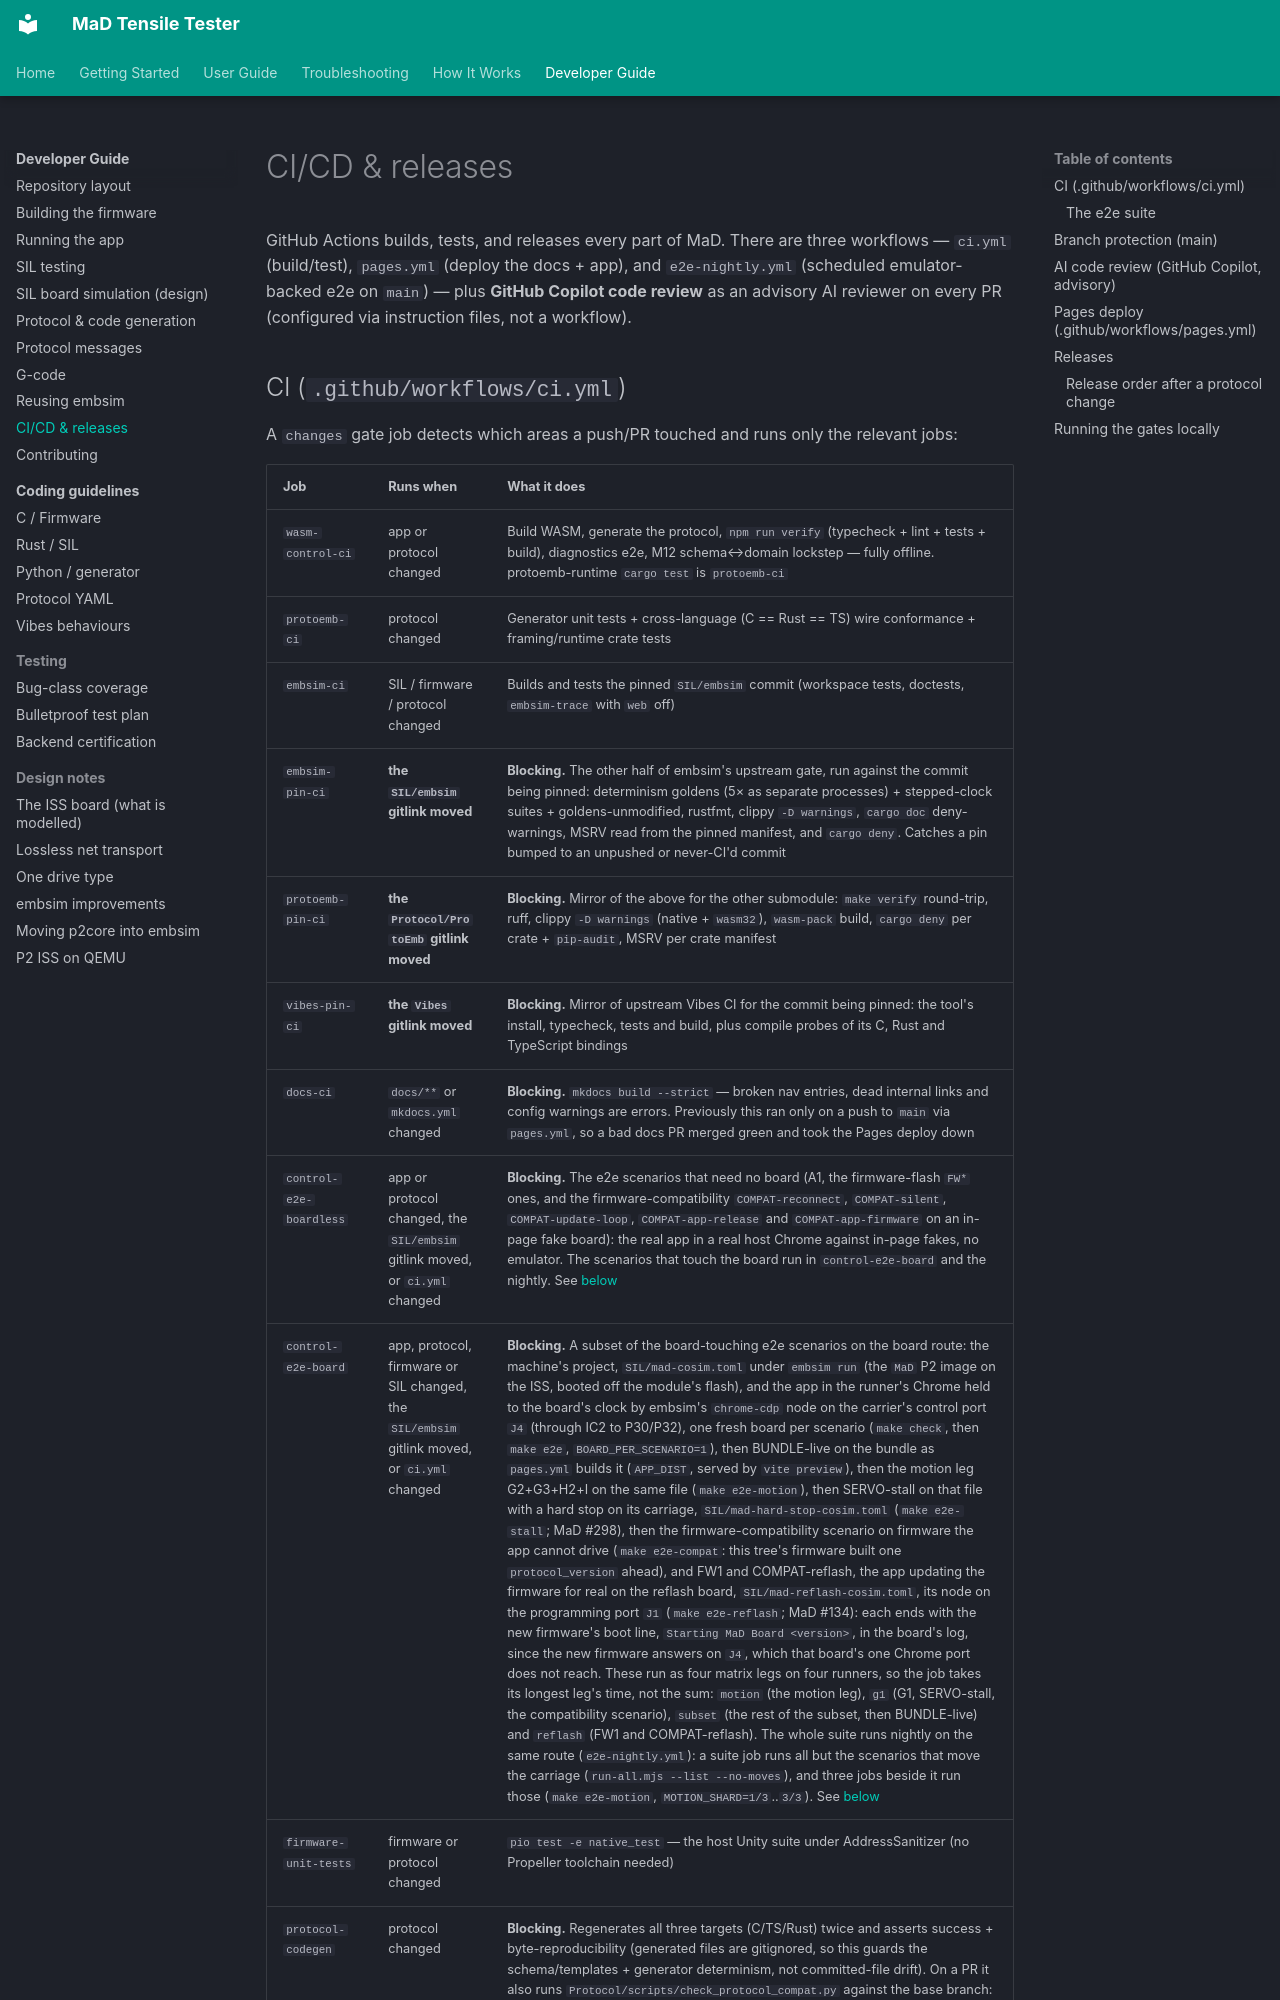

repository: RileyMcCarthy/MaD · page: dev/ci-cd-and-releases/index.html · generator: mkdocs

# CI/CD & releases

GitHub Actions builds, tests, and releases every part of MaD. There are three
workflows — `ci.yml` (build/test), `pages.yml` (deploy the docs + app), and
`e2e-nightly.yml` (scheduled emulator-backed e2e on `main`) — plus
**GitHub Copilot code review** as an advisory AI reviewer on every PR (configured via
instruction files, not a workflow).
